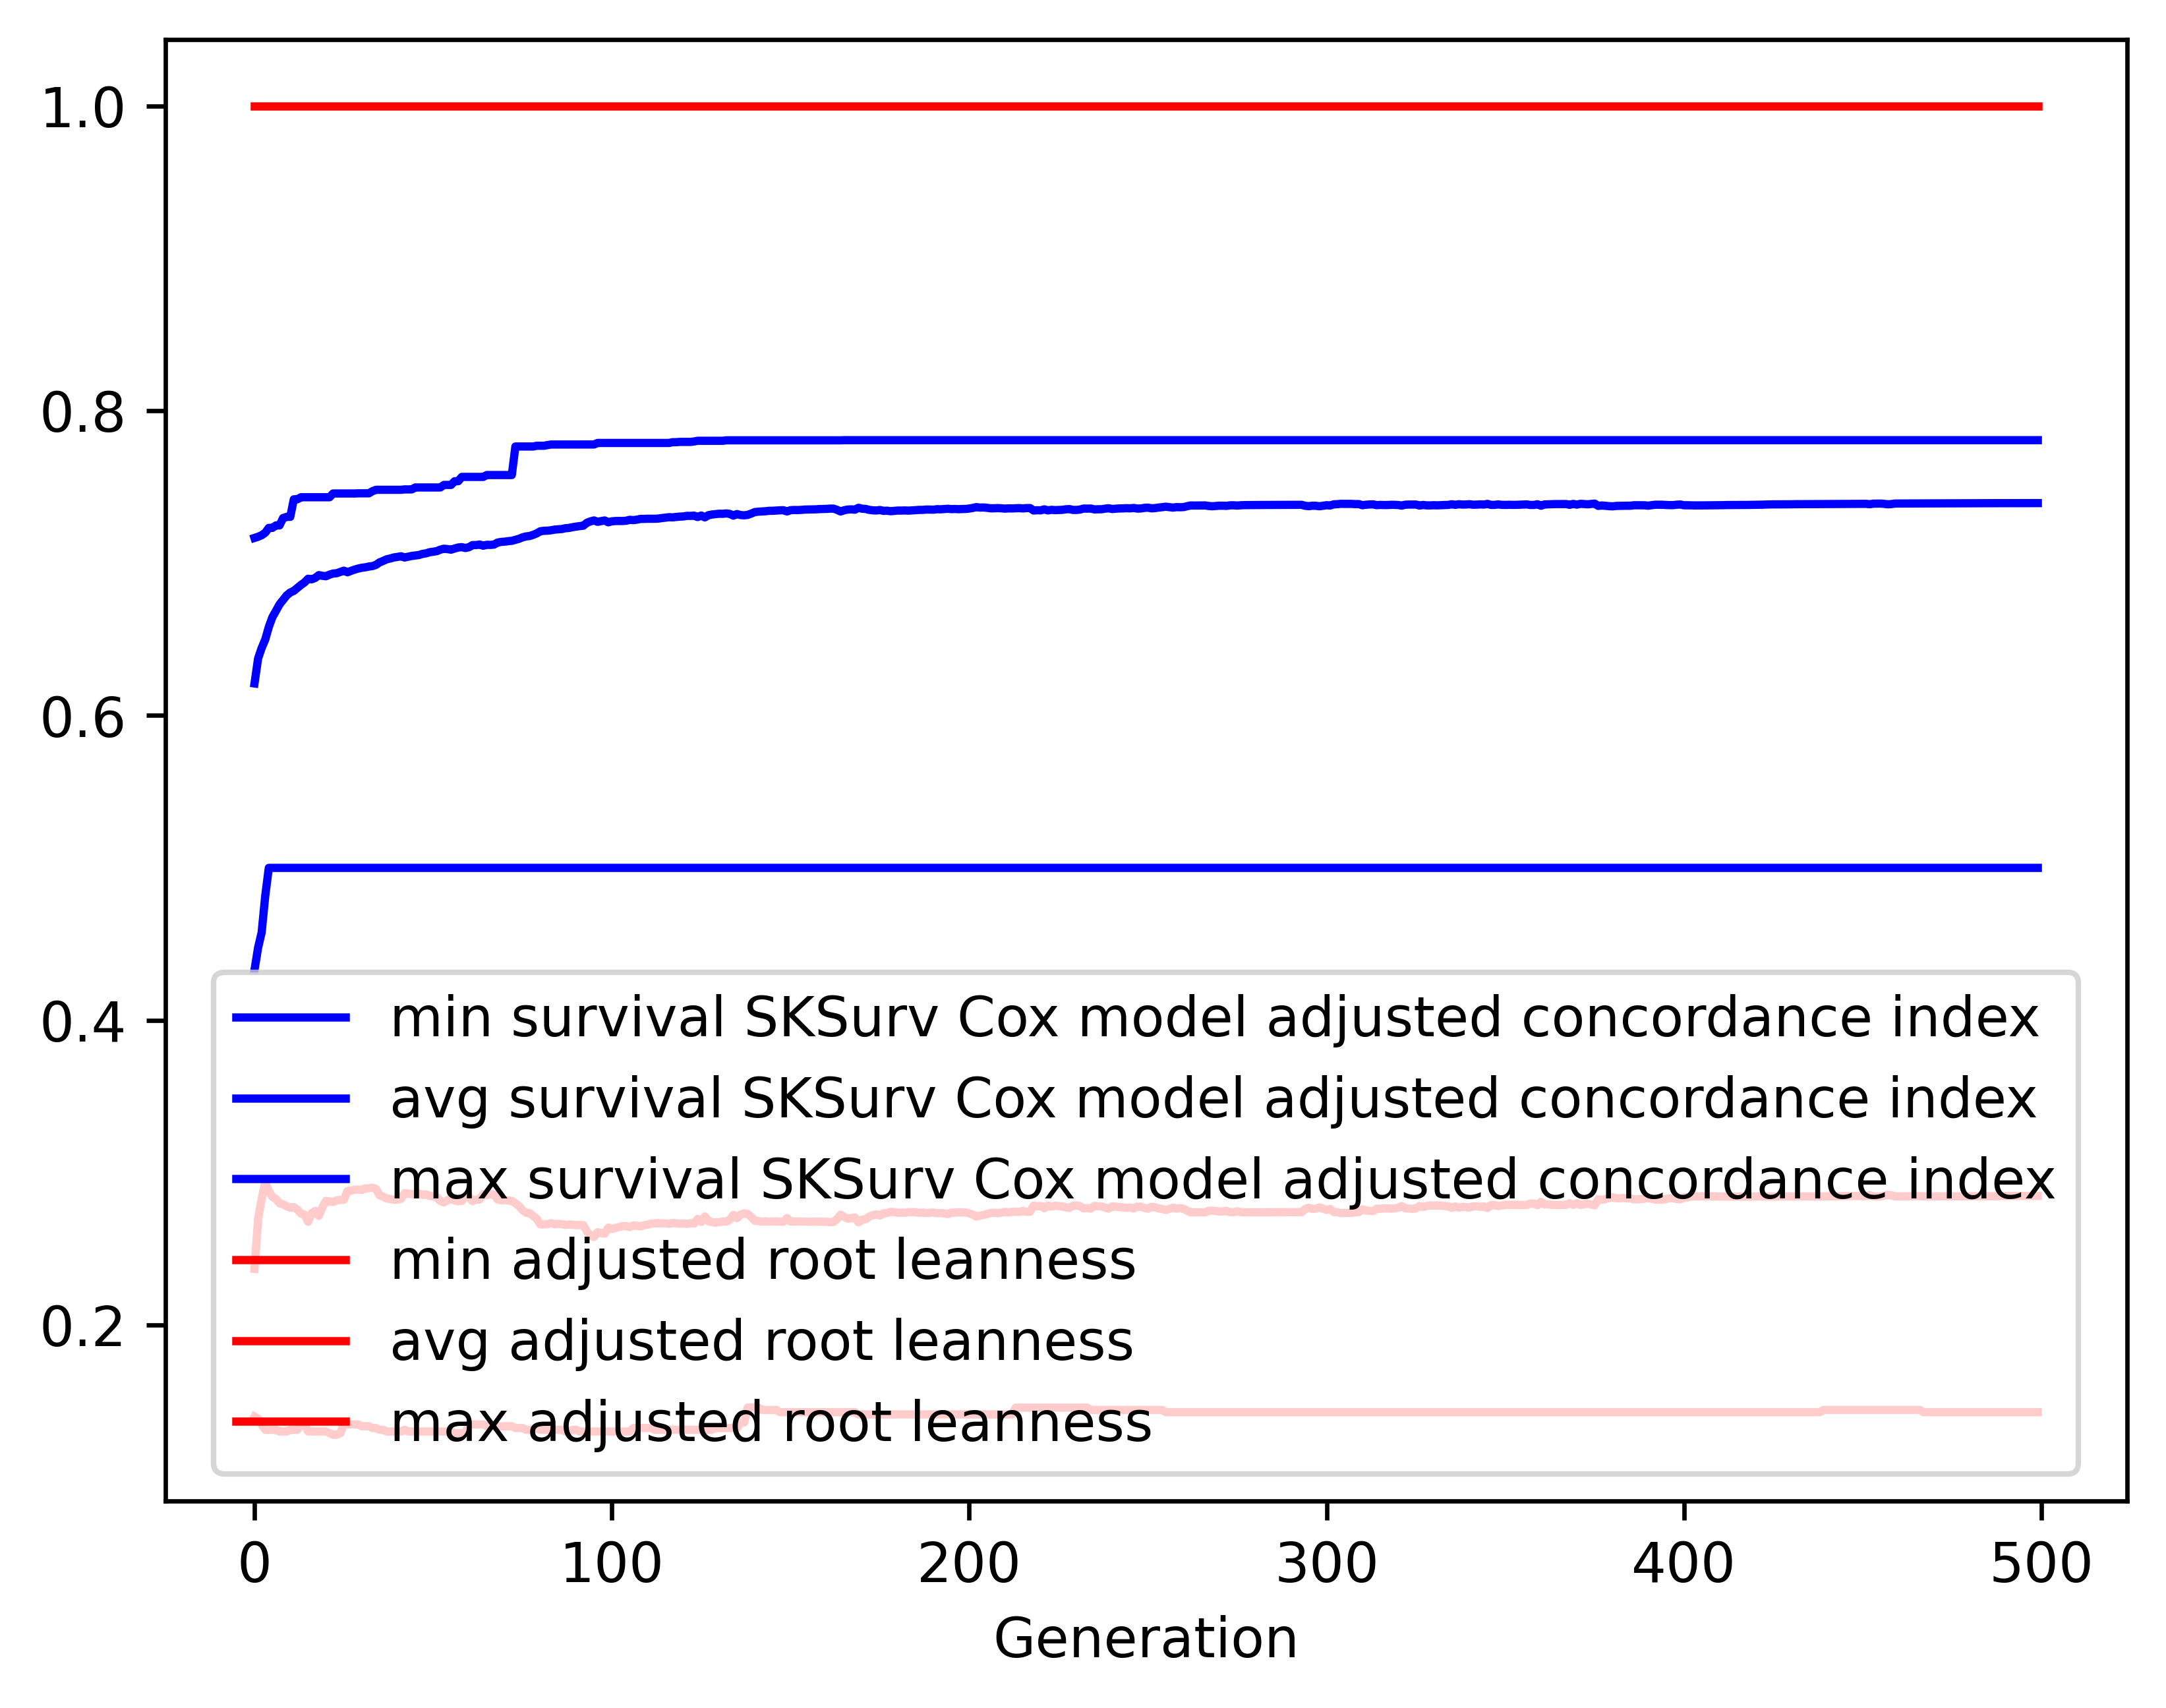

The file beside this chart, header and first rows:
gen, evals, gen_feats, explored, survival SKSurv Cox model adjusted conco…, survival SKSurv Cox model adjusted conco…, survival SKSurv Cox model adjusted conco…, survival SKSurv Cox model adjusted conco…, adjusted root leanness_min, adjusted root leanness_avg, adjusted root leanness_max, adjusted root leanness_std
0, 500, 170, 170, 0.4331, 0.621, 0.7165, 0.05454, 0.14, 0.2369, 1.0, 0.1411
1, 506, 422, 423, 0.4476, 0.6373, 0.7172, 0.05466, 0.1387, 0.2695, 1.0, 0.1366
2, 500, 471, 658, 0.4576, 0.6442, 0.7183, 0.05602, 0.1348, 0.2828, 1.0, 0.1442
3, 500, 525, 894, 0.4816, 0.6498, 0.7199, 0.05281, 0.1313, 0.2938, 1.0, 0.1458
4, 500, 536, 1113, 0.5, 0.658, 0.7231, 0.05006, 0.1313, 0.288, 1.0, 0.1465
5, 500, 547, 1318, 0.5, 0.6645, 0.7231, 0.0472, 0.1313, 0.2842, 1.0, 0.1446
6, 500, 561, 1537, 0.5, 0.6686, 0.7247, 0.04686, 0.1313, 0.2827, 1.0, 0.1456
7, 500, 535, 1698, 0.5, 0.6729, 0.7247, 0.04426, 0.1302, 0.2799, 1.0, 0.1435
8, 500, 555, 1871, 0.5, 0.6758, 0.7295, 0.0429, 0.1302, 0.2793, 1.0, 0.1441
9, 500, 564, 2045, 0.5, 0.6788, 0.7303, 0.04142, 0.1302, 0.278, 1.0, 0.1425
10, 500, 548, 2195, 0.5, 0.6807, 0.7303, 0.04055, 0.1313, 0.277, 1.0, 0.1415
11, 500, 584, 2345, 0.5, 0.6818, 0.7418, 0.0405, 0.1313, 0.2774, 1.0, 0.1412
12, 500, 556, 2491, 0.5, 0.6837, 0.7418, 0.04014, 0.1313, 0.2758, 1.0, 0.1423
13, 500, 599, 2645, 0.5, 0.6856, 0.7432, 0.0402, 0.1348, 0.2732, 1.0, 0.1427
14, 500, 570, 2788, 0.5, 0.6873, 0.7432, 0.03924, 0.1348, 0.2724, 1.0, 0.1427
15, 500, 571, 2921, 0.5, 0.6897, 0.7432, 0.0386, 0.1302, 0.2678, 1.0, 0.1423
16, 500, 595, 3053, 0.5, 0.6893, 0.7432, 0.03875, 0.1302, 0.2735, 1.0, 0.1428
17, 500, 615, 3176, 0.5, 0.6903, 0.7432, 0.0381, 0.1302, 0.2749, 1.0, 0.1423
18, 500, 624, 3304, 0.5, 0.6921, 0.7432, 0.03828, 0.1302, 0.2717, 1.0, 0.1429
19, 500, 626, 3420, 0.5, 0.6916, 0.7432, 0.03813, 0.1302, 0.2773, 1.0, 0.1417
20, 500, 607, 3536, 0.5, 0.6913, 0.7432, 0.03931, 0.1302, 0.2815, 1.0, 0.144
21, 500, 628, 3646, 0.5, 0.6924, 0.7432, 0.03941, 0.1291, 0.281, 1.0, 0.1445
22, 500, 629, 3759, 0.5, 0.6931, 0.7457, 0.03962, 0.128, 0.2809, 1.0, 0.1445
23, 500, 605, 3859, 0.5, 0.6933, 0.7457, 0.03971, 0.128, 0.2818, 1.0, 0.1437
24, 500, 622, 3958, 0.5, 0.6941, 0.7457, 0.03982, 0.1291, 0.2821, 1.0, 0.1434
25, 500, 625, 4047, 0.5, 0.695, 0.7457, 0.04022, 0.1348, 0.2823, 1.0, 0.1433
26, 500, 624, 4135, 0.5, 0.6939, 0.7457, 0.04109, 0.1348, 0.288, 1.0, 0.1444
27, 500, 593, 4202, 0.5, 0.6949, 0.7457, 0.04127, 0.1348, 0.2882, 1.0, 0.1443
28, 500, 609, 4293, 0.5, 0.6957, 0.7457, 0.04159, 0.1348, 0.2889, 1.0, 0.1439
29, 500, 590, 4363, 0.5, 0.6964, 0.7458, 0.04177, 0.1348, 0.2889, 1.0, 0.1438
30, 500, 635, 4459, 0.5, 0.6969, 0.7458, 0.04191, 0.1336, 0.2887, 1.0, 0.1436
31, 500, 591, 4541, 0.5, 0.6972, 0.7458, 0.04191, 0.1336, 0.2897, 1.0, 0.1429
32, 500, 608, 4624, 0.5, 0.6977, 0.7458, 0.04205, 0.1336, 0.2898, 1.0, 0.1429
33, 500, 612, 4694, 0.5, 0.698, 0.7471, 0.04224, 0.1325, 0.2902, 1.0, 0.1427
34, 500, 593, 4765, 0.5, 0.6988, 0.7481, 0.04249, 0.1325, 0.2893, 1.0, 0.1432
35, 500, 584, 4835, 0.5, 0.7005, 0.7481, 0.04189, 0.1313, 0.2851, 1.0, 0.1415
36, 500, 599, 4901, 0.5, 0.7014, 0.7481, 0.04223, 0.1313, 0.2843, 1.0, 0.142
37, 500, 599, 4966, 0.5, 0.7025, 0.7481, 0.04238, 0.1302, 0.2831, 1.0, 0.1425
38, 500, 562, 5024, 0.5, 0.703, 0.7481, 0.04248, 0.1302, 0.2828, 1.0, 0.1425
39, 500, 569, 5070, 0.5, 0.7037, 0.7481, 0.04267, 0.1302, 0.2822, 1.0, 0.1426
40, 500, 560, 5122, 0.5, 0.704, 0.7481, 0.04267, 0.1302, 0.2823, 1.0, 0.1427
41, 500, 572, 5187, 0.5, 0.7044, 0.7481, 0.04277, 0.1302, 0.2829, 1.0, 0.1423
42, 500, 566, 5239, 0.5, 0.7036, 0.7483, 0.0435, 0.1313, 0.2865, 1.0, 0.1431
43, 500, 533, 5286, 0.5, 0.7042, 0.7483, 0.04363, 0.1302, 0.2863, 1.0, 0.1428
44, 500, 577, 5328, 0.5, 0.7047, 0.7483, 0.04278, 0.1302, 0.286, 1.0, 0.1406
45, 500, 570, 5368, 0.5, 0.705, 0.7496, 0.04271, 0.1302, 0.2857, 1.0, 0.1406
46, 500, 541, 5405, 0.5, 0.7053, 0.7496, 0.04277, 0.1302, 0.2864, 1.0, 0.1404
47, 500, 564, 5441, 0.5, 0.706, 0.7496, 0.04293, 0.1302, 0.2854, 1.0, 0.1402
48, 500, 596, 5478, 0.5, 0.7064, 0.7496, 0.04313, 0.1302, 0.2858, 1.0, 0.1407
49, 500, 564, 5510, 0.5, 0.7071, 0.7496, 0.04306, 0.1302, 0.2848, 1.0, 0.1407
50, 500, 579, 5539, 0.5, 0.7075, 0.7496, 0.04317, 0.1302, 0.2845, 1.0, 0.1407
51, 500, 559, 5561, 0.5, 0.7078, 0.7496, 0.04314, 0.1302, 0.284, 1.0, 0.1404
52, 500, 591, 5593, 0.5, 0.7088, 0.7496, 0.04239, 0.1302, 0.2814, 1.0, 0.1387
53, 500, 575, 5624, 0.5, 0.7094, 0.7513, 0.04258, 0.1302, 0.2805, 1.0, 0.139
54, 500, 587, 5652, 0.5, 0.7092, 0.7513, 0.04233, 0.1302, 0.282, 1.0, 0.138
55, 500, 612, 5680, 0.5, 0.7088, 0.7513, 0.04302, 0.1302, 0.283, 1.0, 0.139
56, 500, 602, 5711, 0.5, 0.7095, 0.7537, 0.04244, 0.1291, 0.2818, 1.0, 0.1378
57, 500, 574, 5727, 0.5, 0.7102, 0.7537, 0.04265, 0.1291, 0.2812, 1.0, 0.138
58, 500, 584, 5746, 0.5, 0.7104, 0.7565, 0.04277, 0.1291, 0.2814, 1.0, 0.1381
59, 500, 592, 5773, 0.5, 0.7099, 0.7565, 0.04417, 0.1291, 0.2847, 1.0, 0.1403
... 440 more rows
